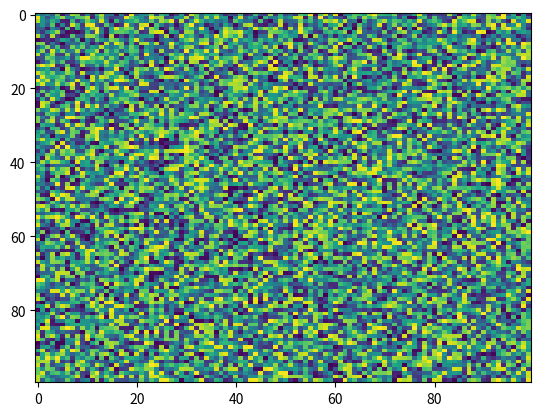

Write Python code to recreate this figure.
import matplotlib.pyplot as plt
import numpy as np
X = np.random.rand(100, 100)
plt.imshow(X, 'viridis', None, vmax=None, aspect='auto', interpolation='nearest', alpha=None, vmin=None, interpolation_stage=None)
